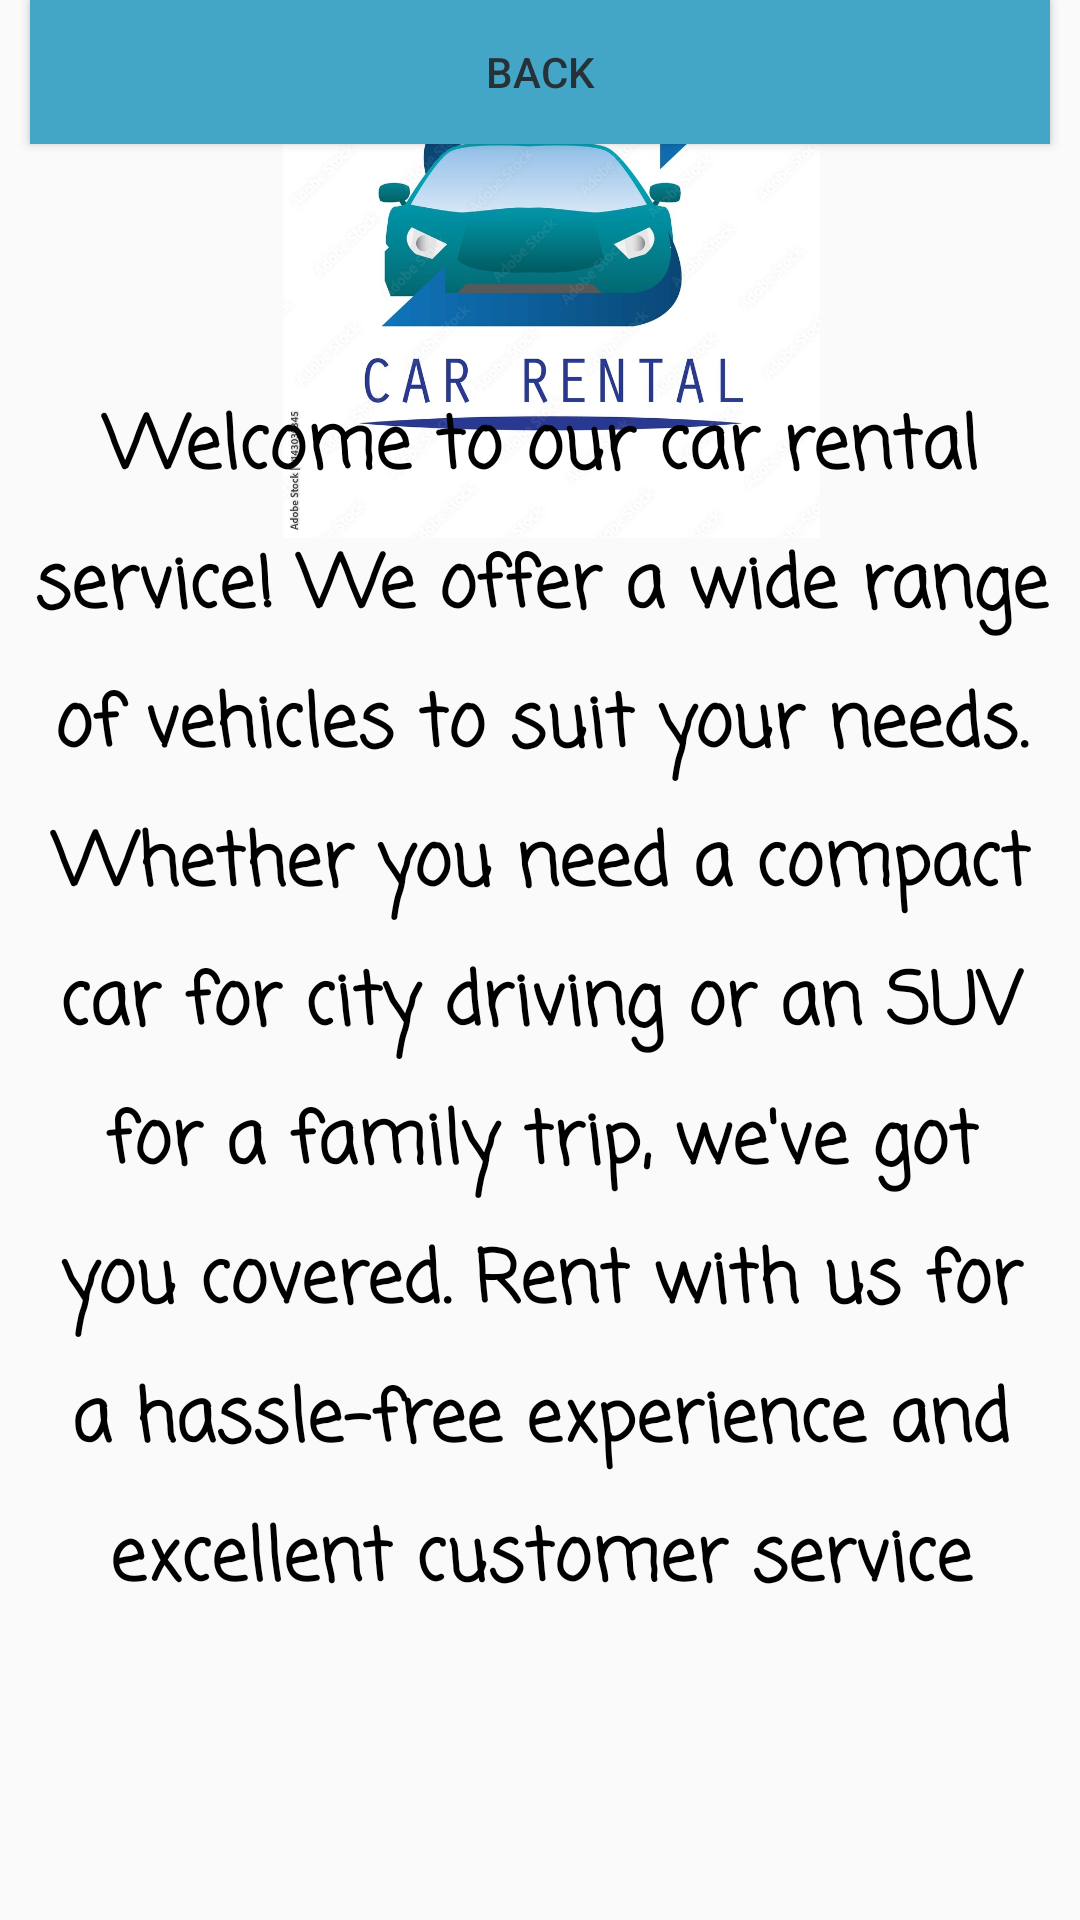

Produce the Android XML layout that renders to this screen, including the resource entries it uses.
<!-- AndroidManifest.xml: application theme AppTheme -->
<!-- res/layout/activity_about_us.xml -->
<?xml version="1.0" encoding="utf-8"?>
<androidx.constraintlayout.widget.ConstraintLayout xmlns:android="http://schemas.android.com/apk/res/android"
    xmlns:app="http://schemas.android.com/apk/res-auto"
    xmlns:tools="http://schemas.android.com/tools"
    android:layout_width="match_parent"
    android:layout_height="match_parent"
    tools:context=".AboutUs">


    <ImageView
        android:id="@+id/imageView6"
        android:layout_width="404dp"
        android:layout_height="179dp"
        app:layout_constraintBottom_toBottomOf="parent"
        app:layout_constraintEnd_toEndOf="parent"
        app:layout_constraintHorizontal_bias="0.428"
        app:layout_constraintStart_toStartOf="parent"
        app:layout_constraintTop_toTopOf="parent"
        app:layout_constraintVertical_bias="0.001"
        app:srcCompat="@drawable/aboutus" />

    <TextView
        android:id="@+id/textView"
        android:layout_width="363dp"
        android:layout_height="457dp"
        android:fontFamily="casual"
        android:lineSpacingExtra="10sp"
        android:shadowColor="#C37979"
        android:text="Welcome to our car rental service! We offer a wide range of vehicles to suit your needs. Whether you need a compact car for city driving or an SUV for a family trip, we've got you covered. Rent with us for a hassle-free experience and excellent customer service"
        android:textAlignment="center"
        android:textColor="@color/black"
        android:textSize="24sp"
        android:textStyle="bold"
        app:layout_constraintBottom_toBottomOf="parent"
        app:layout_constraintEnd_toEndOf="parent"
        app:layout_constraintStart_toStartOf="parent"
        app:layout_constraintTop_toTopOf="parent"
        app:layout_constraintVertical_bias="0.715" />

    <Button
        android:layout_width="match_parent"
        android:layout_height="wrap_content"
        android:layout_margin="10dp"
        android:background="#44a6c6"
        android:onClick="Back"
        android:text="Back"
        android:textColor="#263238"
        tools:ignore="MissingConstraints"
        tools:layout_editor_absoluteX="-20dp"
        tools:layout_editor_absoluteY="667dp" />

</androidx.constraintlayout.widget.ConstraintLayout>
<!-- resources referenced by this layout -->
<resources>
  <color name="black">#000000</color>
  <!-- drawable aboutus: jpg bitmap (drawable, 105708 bytes) -->
  <style name="AppTheme" parent="Theme.AppCompat.Light.NoActionBar">
          
          <item name="colorPrimary">@color/colorPrimary</item>
          <item name="colorPrimaryDark">@color/colorPrimaryDark</item>
          <item name="colorAccent">@color/colorAccent</item>
      </style>
  <color name="colorPrimary">#222431</color>
  <color name="colorPrimaryDark">#3700B3</color>
  <color name="colorAccent">#03A9F4</color>
</resources>
